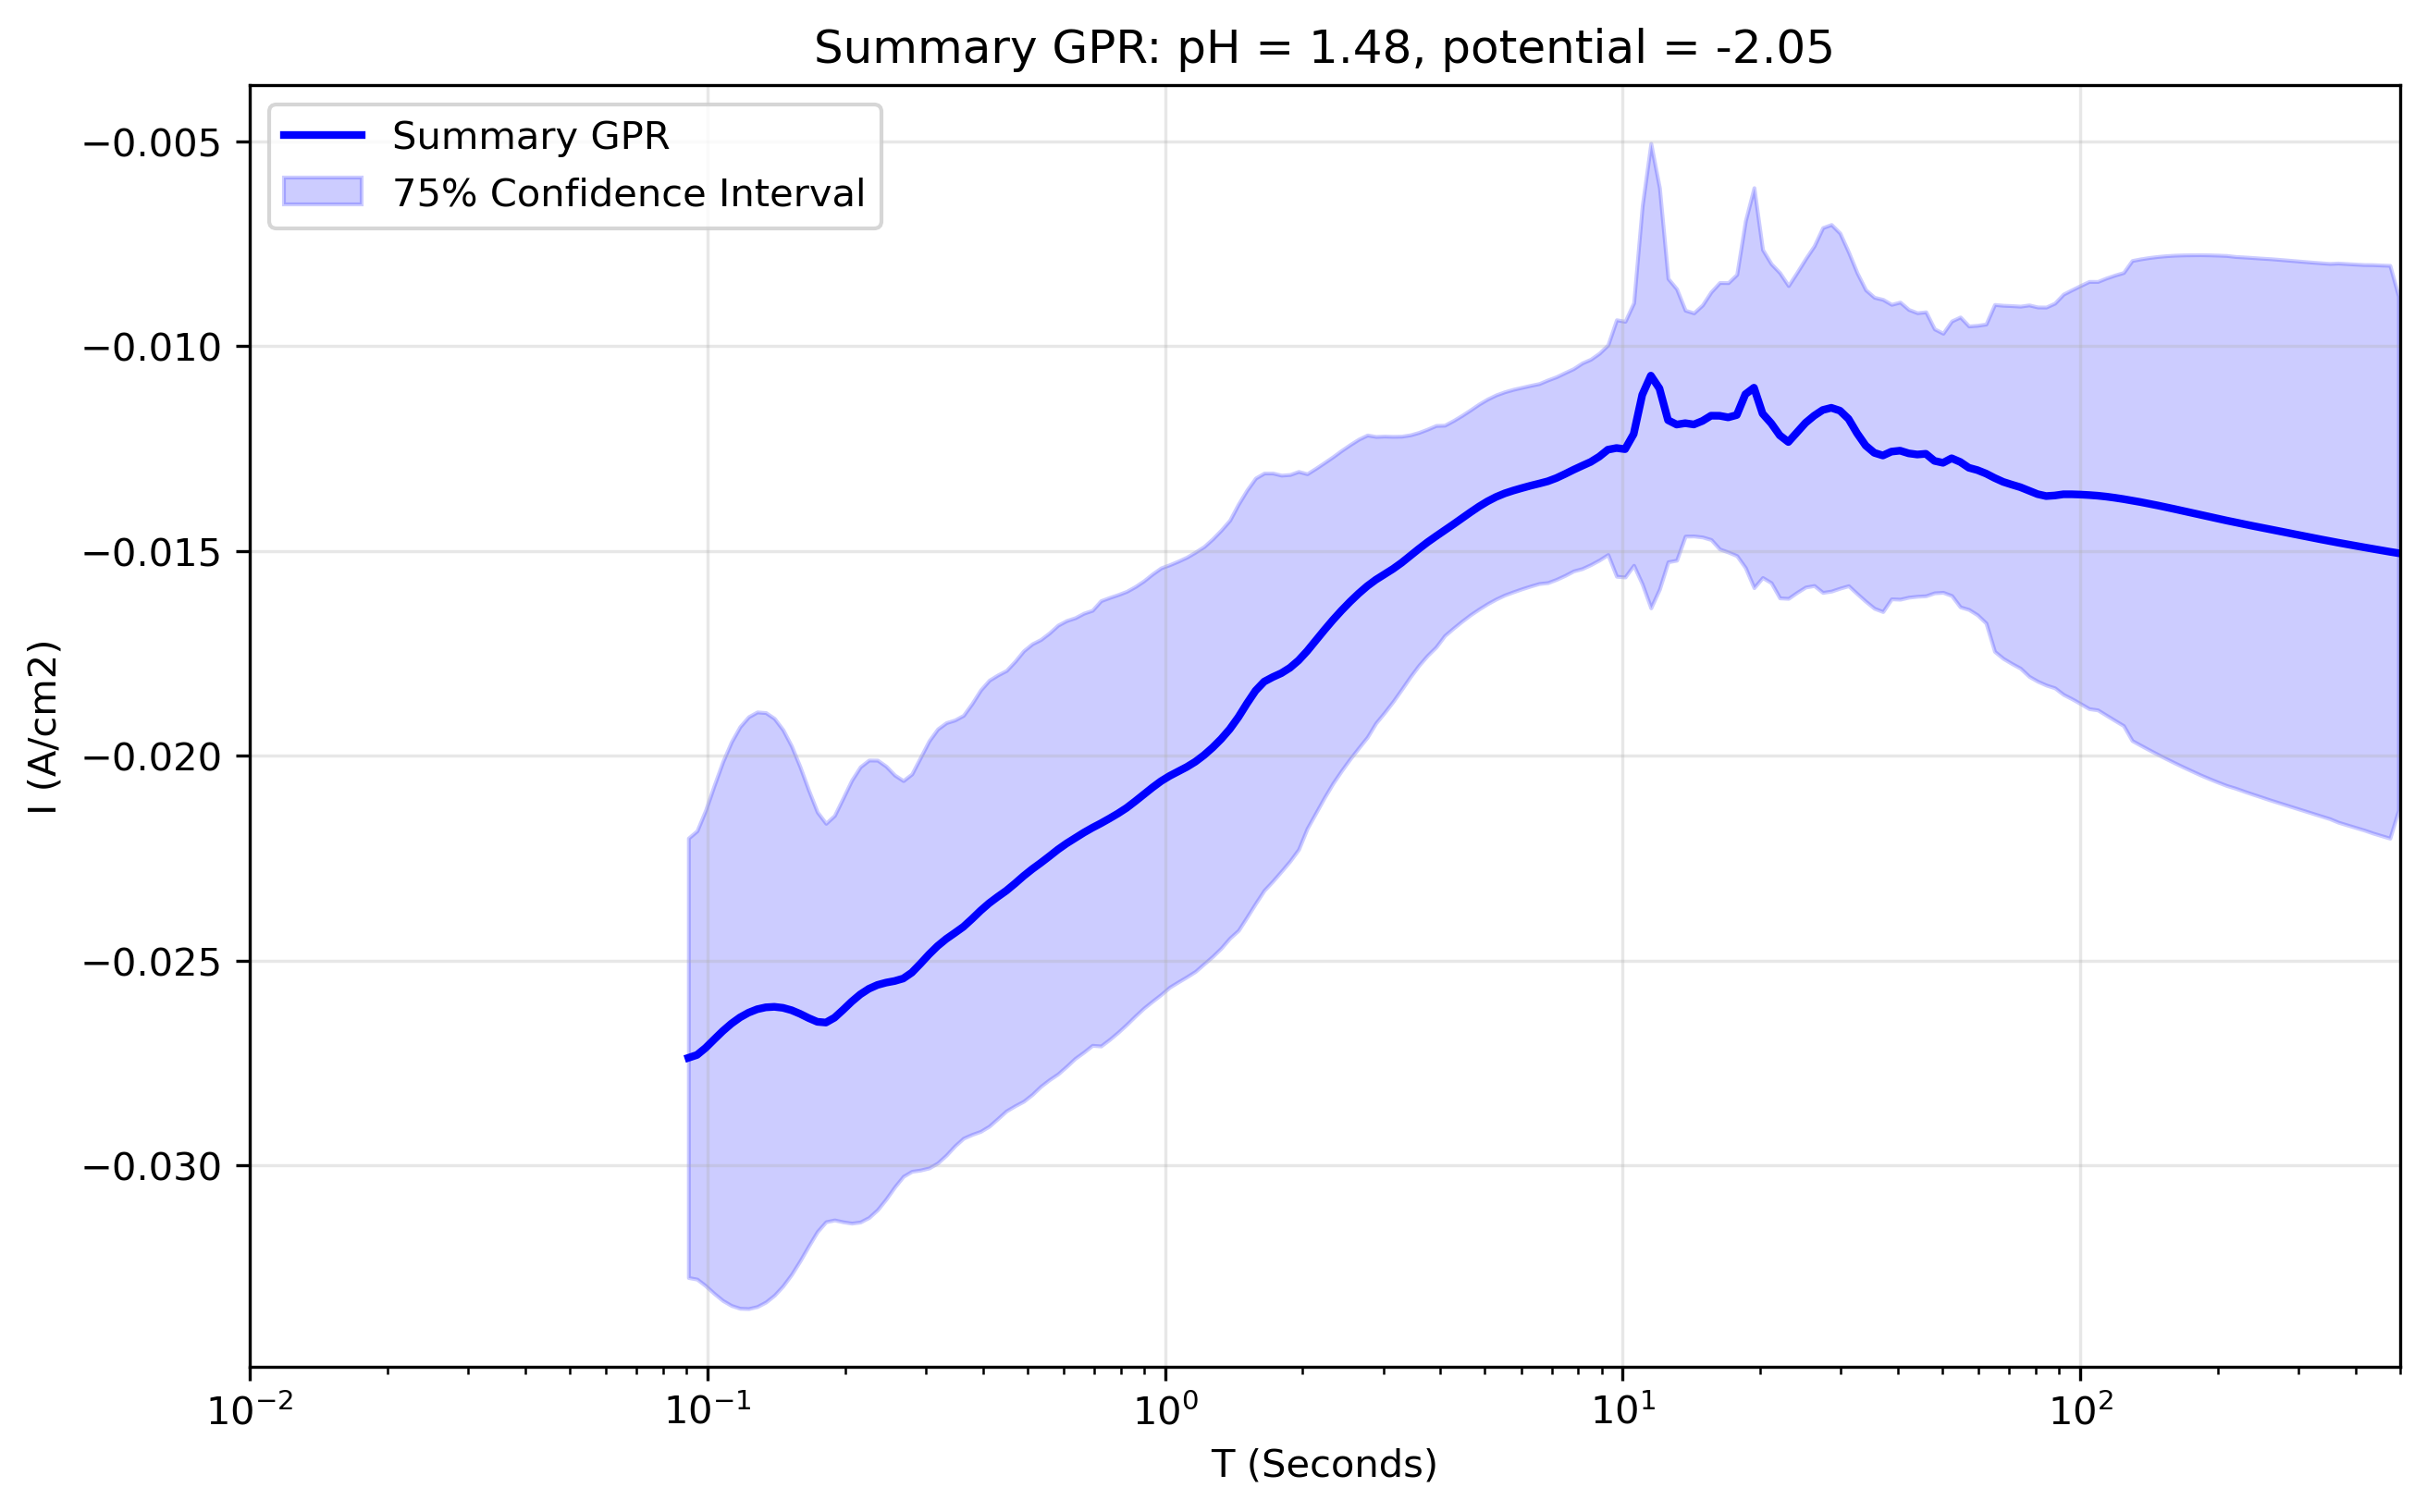

The table this chart was drawn from, first rows:
x_transformed, x_real, y_real, y_normalised, Std_real, Upper_CI_real, Lower_CI_real, Std_normalised, Upper_CI_normalised, Lower_CI_normalised, Operator_mean_real, Operator_upper_real, Operator_lower_real, Operator_std_real, Operator_weight_mean, Operator_weight_min, Operator_weight_max, Operator_iterations, Operator_between_variance_norm, Operator_within_variance_norm, Operator_within_variance_real, FGPR_mean_real, FGPR_mean_normalised, FGPR_upper_real
-1.1, 0.07943, -0.02622, 1.843, 0.02766, 0.0056, -0.05804, 1.87, 2.125, -2.177, , , , , , , , , , , , , , 
-1.079, 0.08329, -0.0267, 1.877, 0.02817, 0.005703, -0.05911, 1.904, 2.164, -2.217, , , , , , , , , , , , , , 
-1.059, 0.08734, -0.02716, 1.909, 0.02865, 0.0058, -0.06012, 1.937, 2.201, -2.255, , , , , , , , , , , , , , 
-1.038, 0.09158, -0.02739, 1.926, 0.0289, 0.00585, -0.06064, 1.953, 2.219, -2.274, , , , , , , , , , , , , , 
-1.018, 0.09603, -0.02725, 1.916, 0.02875, 0.00582, -0.06033, 1.943, 2.208, -2.263, , , , , , , , , , , , , , 
-0.997, 0.1007, -0.02697, 1.896, 0.02845, 0.00576, -0.0597, 1.923, 2.185, -2.239, , , , , , , , , , , , , , 
-0.9764, 0.1056, -0.02669, 1.877, 0.02816, 0.005701, -0.05909, 1.903, 2.163, -2.216, , , , , , , , , , , , , , 
-0.9558, 0.1107, -0.02647, 1.861, 0.02792, 0.005652, -0.05858, 1.887, 2.144, -2.197, , , , , , , , , , , , , , 
-0.9352, 0.1161, -0.02629, 1.848, 0.02773, 0.005614, -0.05819, 1.874, 2.13, -2.182, , , , , , , , , , , , , , 
-0.9146, 0.1217, -0.02615, 1.839, 0.02759, 0.005585, -0.05789, 1.865, 2.119, -2.171, , , , , , , , , , , , , , 
-0.894, 0.1277, -0.02606, 1.832, 0.02749, 0.005564, -0.05767, 1.858, 2.111, -2.163, , , , , , , , , , , , , , 
-0.8734, 0.1339, -0.02599, 1.827, 0.02742, 0.005551, -0.05754, 1.853, 2.106, -2.158, , , , , , , , , , , , , , 
-0.8528, 0.1404, -0.02597, 1.826, 0.0274, 0.005547, -0.05749, 1.852, 2.104, -2.156, , , , , , , , , , , , , , 
-0.8322, 0.1472, -0.026, 1.828, 0.02743, 0.005553, -0.05755, 1.854, 2.107, -2.159, , , , , , , , , , , , , , 
-0.8116, 0.1543, -0.02609, 1.834, 0.02752, 0.005571, -0.05775, 1.86, 2.114, -2.166, , , , , , , , , , , , , , 
-0.791, 0.1618, -0.02625, 1.845, 0.02769, 0.005605, -0.0581, 1.871, 2.127, -2.179, , , , , , , , , , , , , , 
-0.7704, 0.1697, -0.02645, 1.86, 0.02791, 0.005649, -0.05856, 1.886, 2.143, -2.196, , , , , , , , , , , , , , 
-0.7497, 0.1779, -0.02662, 1.872, 0.02809, 0.005685, -0.05893, 1.898, 2.157, -2.21, , , , , , , , , , , , , , 
-0.7291, 0.1866, -0.02653, 1.865, 0.02799, 0.005666, -0.05873, 1.892, 2.15, -2.203, , , , , , , , , , , , , , 
-0.7085, 0.1956, -0.0262, 1.842, 0.02764, 0.005596, -0.058, 1.868, 2.123, -2.175, , , , , , , , , , , , , , 
-0.6879, 0.2051, -0.02586, 1.818, 0.02728, 0.005523, -0.05725, 1.844, 2.095, -2.147, , , , , , , , , , , , , , 
-0.6673, 0.2151, -0.0256, 1.8, 0.02701, 0.005467, -0.05667, 1.825, 2.074, -2.125, , , , , , , , , , , , , , 
-0.6467, 0.2256, -0.02544, 1.789, 0.02684, 0.005434, -0.05632, 1.814, 2.062, -2.112, , , , , , , , , , , , , , 
-0.6261, 0.2365, -0.0254, 1.785, 0.02679, 0.005423, -0.05622, 1.811, 2.058, -2.108, , , , , , , , , , , , , , 
-0.6055, 0.248, -0.02544, 1.788, 0.02684, 0.005433, -0.05631, 1.814, 2.061, -2.112, , , , , , , , , , , , , , 
-0.5849, 0.2601, -0.02553, 1.795, 0.02693, 0.005452, -0.05651, 1.82, 2.068, -2.119, , , , , , , , , , , , , , 
-0.5643, 0.2727, -0.02552, 1.794, 0.02692, 0.00545, -0.05649, 1.82, 2.068, -2.119, , , , , , , , , , , , , , 
-0.5437, 0.2859, -0.02524, 1.775, 0.02663, 0.005391, -0.05588, 1.8, 2.045, -2.096, , , , , , , , , , , , , , 
-0.5231, 0.2998, -0.02488, 1.749, 0.02625, 0.005314, -0.05508, 1.774, 2.016, -2.066, , , , , , , , , , , , , , 
-0.5025, 0.3144, -0.02459, 1.728, 0.02594, 0.00525, -0.05442, 1.753, 1.992, -2.041, , , , , , , , , , , , , , 
-0.4819, 0.3297, -0.0244, 1.715, 0.02574, 0.00521, -0.054, 1.739, 1.977, -2.025, , , , , , , , , , , , , , 
-0.4613, 0.3457, -0.0243, 1.708, 0.02564, 0.005189, -0.05379, 1.733, 1.969, -2.017, , , , , , , , , , , , , , 
-0.4407, 0.3625, -0.0242, 1.701, 0.02553, 0.005167, -0.05356, 1.725, 1.96, -2.009, , , , , , , , , , , , , , 
-0.4201, 0.3801, -0.02394, 1.683, 0.02525, 0.005111, -0.05298, 1.707, 1.939, -1.987, , , , , , , , , , , , , , 
-0.3995, 0.3986, -0.02365, 1.662, 0.02494, 0.005049, -0.05234, 1.686, 1.916, -1.963, , , , , , , , , , , , , , 
-0.3789, 0.4179, -0.02344, 1.648, 0.02473, 0.005005, -0.05188, 1.671, 1.899, -1.946, , , , , , , , , , , , , , 
-0.3583, 0.4382, -0.02331, 1.639, 0.02459, 0.004979, -0.0516, 1.662, 1.889, -1.935, , , , , , , , , , , , , , 
-0.3377, 0.4595, -0.02317, 1.629, 0.02444, 0.004948, -0.05129, 1.652, 1.877, -1.924, , , , , , , , , , , , , , 
-0.3171, 0.4819, -0.02293, 1.612, 0.02419, 0.004898, -0.05077, 1.635, 1.858, -1.904, , , , , , , , , , , , , , 
-0.2965, 0.5053, -0.02273, 1.598, 0.02398, 0.004855, -0.05032, 1.621, 1.842, -1.887, , , , , , , , , , , , , , 
-0.2759, 0.5298, -0.0226, 1.589, 0.02384, 0.004826, -0.05002, 1.611, 1.831, -1.876, , , , , , , , , , , , , , 
-0.2553, 0.5556, -0.02245, 1.578, 0.02368, 0.004793, -0.04968, 1.6, 1.818, -1.863, , , , , , , , , , , , , , 
-0.2347, 0.5825, -0.02225, 1.564, 0.02347, 0.004752, -0.04925, 1.587, 1.803, -1.847, , , , , , , , , , , , , , 
-0.2141, 0.6108, -0.02211, 1.554, 0.02332, 0.004721, -0.04893, 1.576, 1.791, -1.835, , , , , , , , , , , , , , 
-0.1935, 0.6405, -0.02199, 1.546, 0.0232, 0.004696, -0.04868, 1.568, 1.782, -1.826, , , , , , , , , , , , , , 
-0.1729, 0.6716, -0.02185, 1.536, 0.02305, 0.004666, -0.04836, 1.558, 1.77, -1.814, , , , , , , , , , , , , , 
-0.1523, 0.7043, -0.02174, 1.528, 0.02294, 0.004643, -0.04813, 1.55, 1.762, -1.805, , , , , , , , , , , , , , 
-0.1317, 0.7385, -0.02164, 1.521, 0.02283, 0.004621, -0.0479, 1.543, 1.753, -1.796, , , , , , , , , , , , , , 
-0.1111, 0.7744, -0.02151, 1.512, 0.02269, 0.004593, -0.04761, 1.534, 1.743, -1.786, , , , , , , , , , , , , , 
-0.09045, 0.812, -0.02138, 1.503, 0.02256, 0.004567, -0.04734, 1.525, 1.733, -1.775, , , , , , , , , , , , , , 
-0.06985, 0.8514, -0.02121, 1.491, 0.02238, 0.00453, -0.04696, 1.513, 1.719, -1.761, , , , , , , , , , , , , , 
-0.04925, 0.8928, -0.02103, 1.479, 0.02219, 0.004492, -0.04656, 1.5, 1.704, -1.746, , , , , , , , , , , , , , 
-0.02864, 0.9362, -0.02084, 1.465, 0.02199, 0.004451, -0.04614, 1.486, 1.689, -1.73, , , , , , , , , , , , , , 
-0.00804, 0.9817, -0.02067, 1.453, 0.0218, 0.004413, -0.04574, 1.473, 1.674, -1.716, , , , , , , , , , , , , , 
0.01256, 1.029, -0.02052, 1.443, 0.02165, 0.004383, -0.04543, 1.463, 1.663, -1.704, , , , , , , , , , , , , , 
0.03317, 1.079, -0.0204, 1.434, 0.02153, 0.004357, -0.04517, 1.455, 1.653, -1.694, , , , , , , , , , , , , , 
0.05377, 1.132, -0.02027, 1.425, 0.02138, 0.004329, -0.04487, 1.445, 1.642, -1.683, , , , , , , , , , , , , , 
0.07437, 1.187, -0.02011, 1.414, 0.02121, 0.004294, -0.04451, 1.434, 1.629, -1.669, , , , , , , , , , , , , , 
0.09497, 1.244, -0.0199, 1.399, 0.021, 0.00425, -0.04406, 1.419, 1.613, -1.652, , , , , , , , , , , , , , 
0.1156, 1.305, -0.01968, 1.383, 0.02076, 0.004202, -0.04356, 1.403, 1.594, -1.634, , , , , , , , , , , , , , 
... 140 more rows
